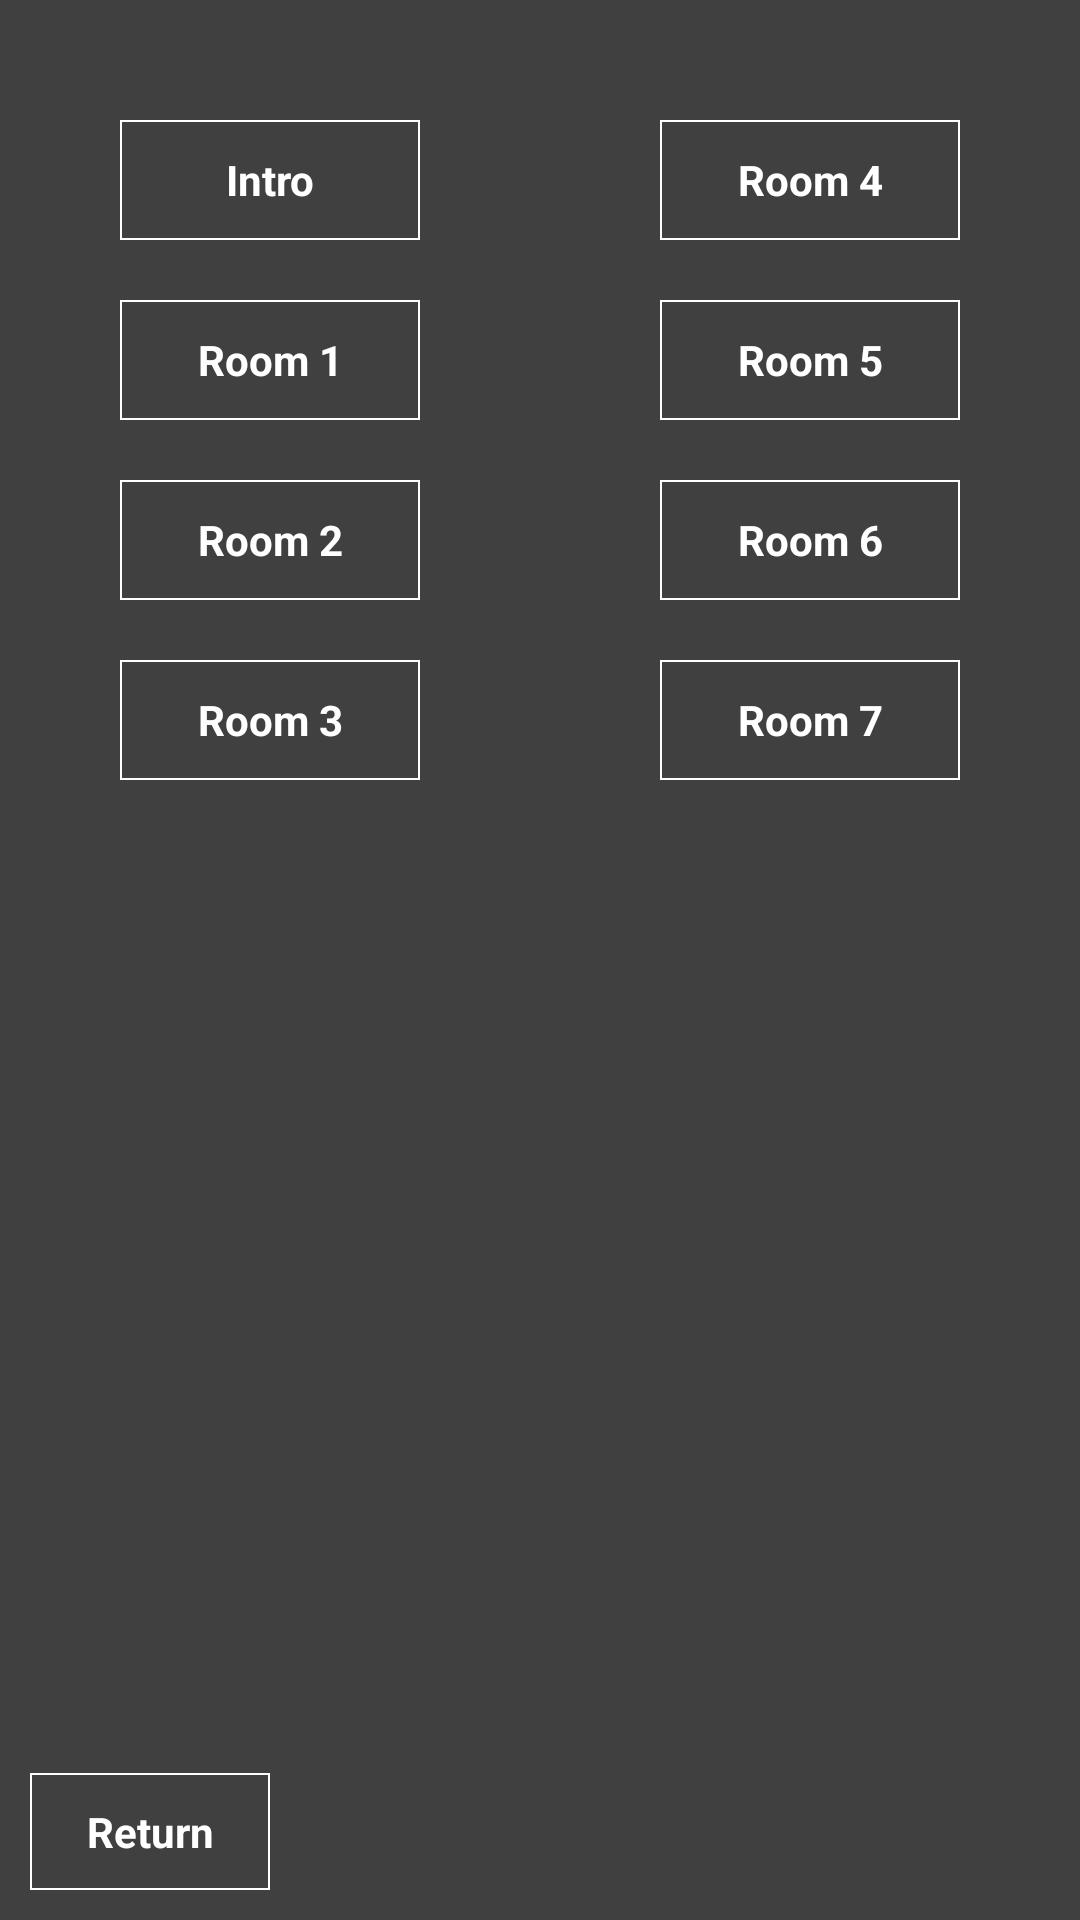

The Android layout XML behind this screen, and the referenced resources:
<!-- AndroidManifest.xml: application theme AppTheme -->
<!-- res/layout/activity_story_level_select.xml -->
<RelativeLayout xmlns:android="http://schemas.android.com/apk/res/android"
    xmlns:tools="http://schemas.android.com/tools"
    android:layout_width="match_parent"
    android:layout_height="match_parent"
    android:padding="10dp"
    tools:context=".StoryLevelSelectActivity" >

    <Button
        android:id="@+id/button_story_level_select_return"
        android:layout_width="80dp"
        android:layout_height="wrap_content"
        android:layout_alignParentBottom="true"
        android:layout_alignParentLeft="true"
        android:layout_alignParentStart="true"
        android:onClick="startMainActivity"
        android:text="@string/misc_button_return"
        android:textSize="14sp"
        android:textStyle="bold"/>

    <Button
        android:id="@+id/button_story_level_select_intro"
        android:layout_width="100dp"
        android:layout_height="40dp"
        android:layout_alignParentLeft="true"
        android:layout_alignParentStart="true"
        android:layout_alignParentTop="true"
        android:layout_marginLeft="30dp"
        android:layout_marginTop="30dp"
        android:onClick="loadRoom"
        android:text="@string/story_level_select_activity_button_intro"
        android:textSize="14sp"
        android:textStyle="bold"/>

    <Button
        android:id="@+id/button_story_level_select_level_01"
        android:layout_width="100dp"
        android:layout_height="40dp"
        android:layout_alignLeft="@+id/button_story_level_select_intro"
        android:layout_alignStart="@+id/button_story_level_select_intro"
        android:layout_below="@+id/button_story_level_select_intro"
        android:layout_marginTop="20dp"
        android:onClick="loadRoom"
        android:text="@string/story_level_select_activity_button_level_01"
        android:textSize="14sp"
        android:textStyle="bold"/>

    <Button
        android:id="@+id/button_story_level_select_level_02"
        android:layout_width="100dp"
        android:layout_height="40dp"
        android:layout_alignLeft="@+id/button_story_level_select_level_01"
        android:layout_alignStart="@+id/button_story_level_select_level_01"
        android:layout_below="@+id/button_story_level_select_level_01"
        android:layout_marginTop="20dp"
        android:onClick="loadRoom"
        android:text="@string/story_level_select_activity_button_level_02"
        android:textSize="14sp"
        android:textStyle="bold"/>

    <Button
        android:id="@+id/button_story_level_select_level_03"
        android:layout_width="100dp"
        android:layout_height="40dp"
        android:layout_alignLeft="@+id/button_story_level_select_level_02"
        android:layout_alignStart="@+id/button_story_level_select_level_02"
        android:layout_below="@+id/button_story_level_select_level_02"
        android:layout_marginTop="20dp"
        android:onClick="loadRoom"
        android:text="@string/story_level_select_activity_button_level_03"
        android:textSize="14sp"
        android:textStyle="bold"/>

    <Button
        android:id="@+id/button_story_level_select_level_04"
        android:layout_width="100dp"
        android:layout_height="40dp"
        android:layout_alignParentEnd="true"
        android:layout_alignParentRight="true"
        android:layout_alignParentTop="true"
        android:layout_marginRight="30dp"
        android:layout_marginTop="30dp"
        android:onClick="loadRoom"
        android:text="@string/story_level_select_activity_button_level_04"/>

    <Button
        android:id="@+id/button_story_level_select_level_05"
        android:layout_width="100dp"
        android:layout_height="40dp"
        android:layout_alignLeft="@+id/button_story_level_select_level_04"
        android:layout_alignStart="@+id/button_story_level_select_level_04"
        android:layout_below="@+id/button_story_level_select_level_04"
        android:layout_marginTop="20dp"
        android:onClick="loadRoom"
        android:text="@string/story_level_select_activity_button_level_05"/>

    <Button
        android:id="@+id/button_story_level_select_level_06"
        android:layout_width="100dp"
        android:layout_height="40dp"
        android:layout_alignLeft="@+id/button_story_level_select_level_05"
        android:layout_alignStart="@+id/button_story_level_select_level_05"
        android:layout_below="@+id/button_story_level_select_level_05"
        android:layout_marginTop="20dp"
        android:onClick="loadRoom"
        android:text="@string/story_level_select_activity_button_level_06"/>

    <Button
        android:id="@+id/button_story_level_select_level_07"
        android:layout_width="100dp"
        android:layout_height="40dp"
        android:layout_alignLeft="@+id/button_story_level_select_level_06"
        android:layout_alignStart="@+id/button_story_level_select_level_06"
        android:layout_below="@+id/button_story_level_select_level_06"
        android:layout_marginTop="20dp"
        android:onClick="loadRoom"
        android:text="@string/story_level_select_activity_button_level_07"/>

</RelativeLayout>
<!-- resources referenced by this layout -->
<resources>
  <string name="misc_button_return">Return</string>
  <string name="story_level_select_activity_button_intro">Intro</string>
  <string name="story_level_select_activity_button_level_01">Room 1</string>
  <string name="story_level_select_activity_button_level_02">Room 2</string>
  <string name="story_level_select_activity_button_level_03">Room 3</string>
  <string name="story_level_select_activity_button_level_04">Room 4</string>
  <string name="story_level_select_activity_button_level_05">Room 5</string>
  <string name="story_level_select_activity_button_level_06">Room 6</string>
  <string name="story_level_select_activity_button_level_07">Room 7</string>
  <style name="AppTheme" parent="AppBaseTheme">
          <item name="android:buttonStyle">@style/darkbuttonstyle</item>
          <item name="android:textColor">@color/WHITE</item>
          <item name="android:windowBackground">@color/GRAY800</item>
      </style>
  <style name="AppBaseTheme" parent="android:Theme.Light">
          
      </style>
  <style name="darkbuttonstyle" parent="android:Widget.Button">
          <item name="android:background">@drawable/button_bg_selector</item>
          <item name="android:padding">10dp</item>
          <item name="android:textColor">@color/WHITE</item>
          <item name="android:textSize">14sp</item>
          <item name="android:textStyle">bold</item>
      </style>
  <color name="WHITE">#ffffff</color>
  <color name="GRAY800">#404040</color>
  <!-- drawable button_bg_selector (drawable-hdpi) -->
  <?xml version="1.0" encoding="utf-8"?>
  <selector xmlns:android="http://schemas.android.com/apk/res/android">
  
      <item android:state_selected="false" android:state_focused="false"
          android:state_pressed="false" android:drawable="@drawable/view_background" />
      <item android:state_selected="true" android:drawable="@drawable/view_background_pressed"/>
      <item android:state_focused="true" android:drawable="@drawable/view_background_pressed"/>
      <item android:state_pressed="true" android:drawable="@drawable/view_background_pressed"/>
  
  </selector>
  <!-- drawable view_background (drawable-hdpi) -->
  <?xml version="1.0" encoding="utf-8"?>
  <shape xmlns:android="http://schemas.android.com/apk/res/android" 
    android:shape="rectangle">	
    <solid android:color="@color/GRAY800" />
    <stroke android:width="2px" android:color="@color/WHITE" />
  
  </shape>
  <!-- drawable view_background_pressed (drawable-hdpi) -->
  <?xml version="1.0" encoding="utf-8"?>
  <shape xmlns:android="http://schemas.android.com/apk/res/android"
      android:shape="rectangle">
      <solid android:color="@color/GRAY600" />
      <stroke android:width="2px" android:color="@color/WHITE" />
  
  </shape>
  <color name="GRAY600">#757575</color>
</resources>
